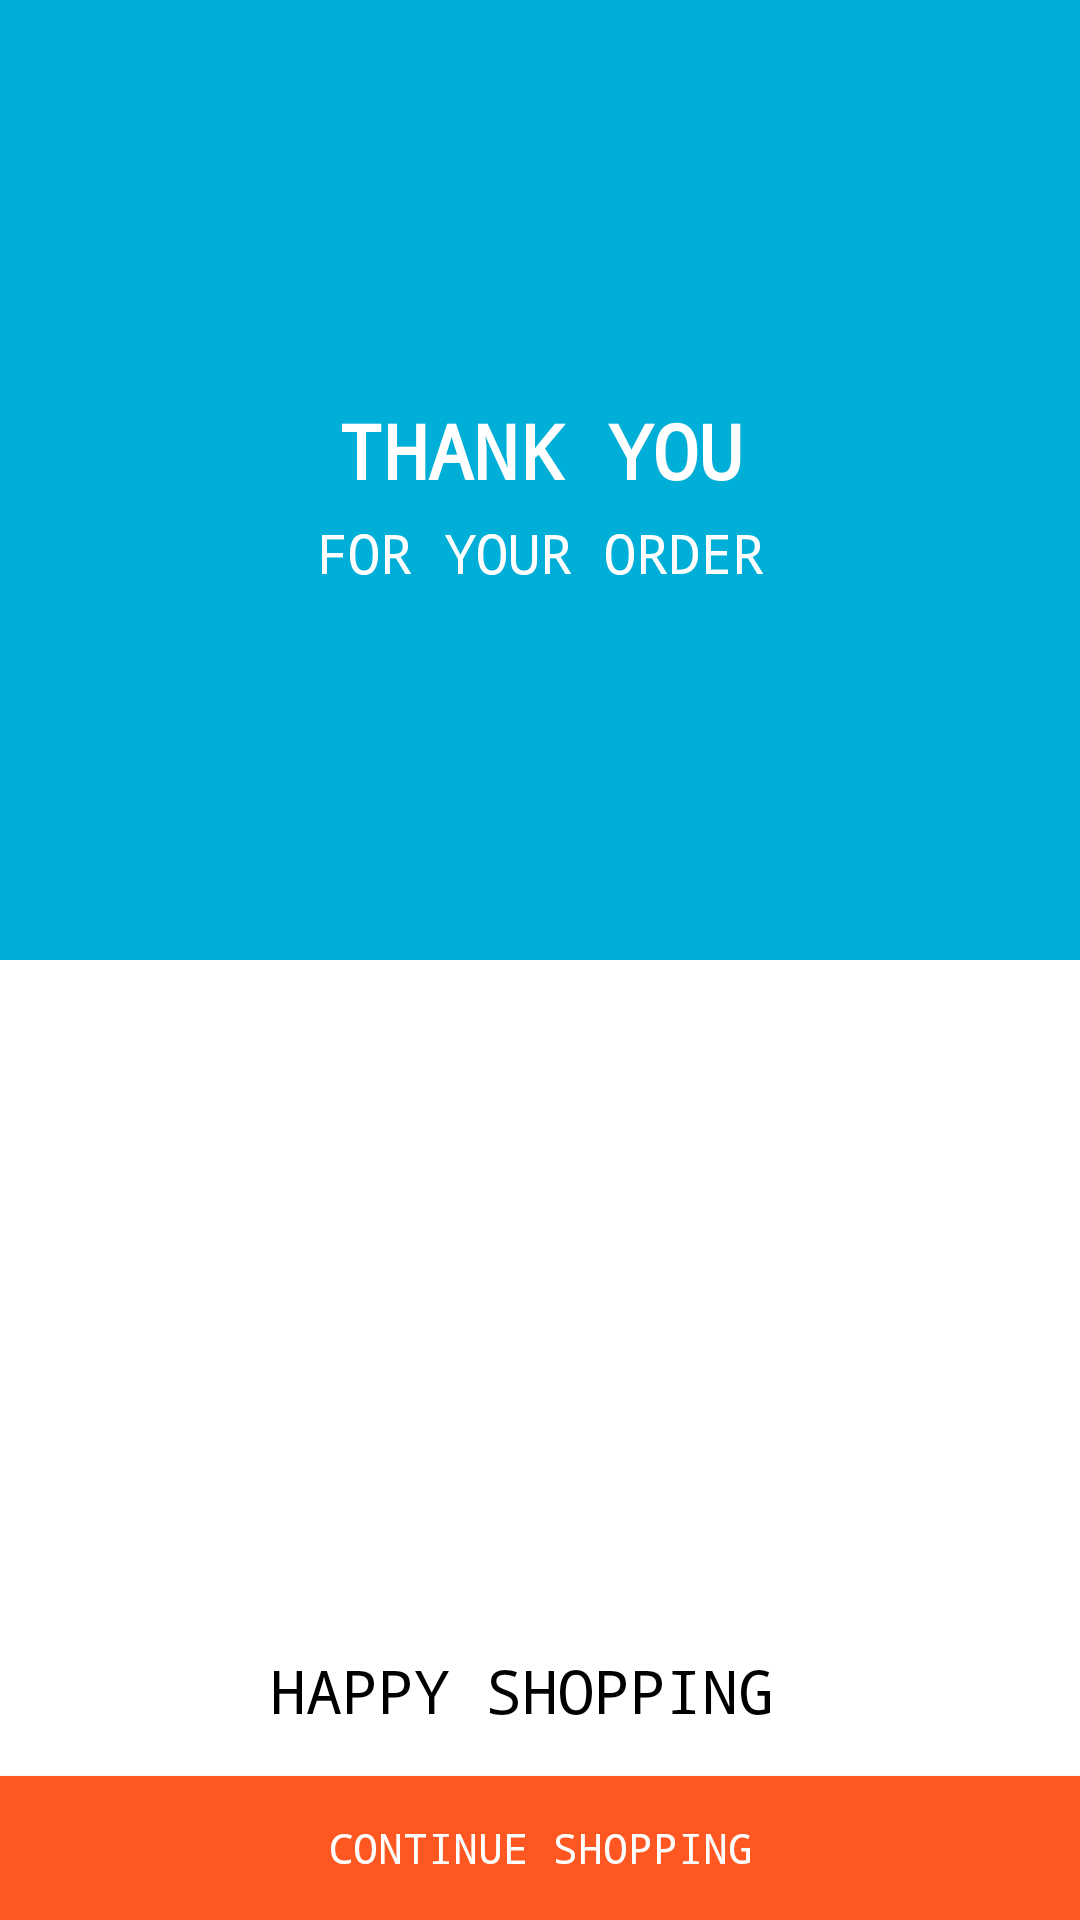

Reconstruct the res/layout file that produces this screen, plus the resources it refers to.
<!-- AndroidManifest.xml: application theme AppTheme.Base -->
<!-- res/layout/activity_thank_you.xml -->
<?xml version="1.0" encoding="utf-8"?>
<RelativeLayout
    xmlns:android="http://schemas.android.com/apk/res/android"
    xmlns:app="http://schemas.android.com/apk/res-auto"
    xmlns:tools="http://schemas.android.com/tools"
    android:layout_width="match_parent"
    android:layout_height="match_parent"
    tools:context="com.infobite.life.ui.activity.ThankYouActivity">

    <LinearLayout
        android:layout_width="match_parent"
        android:layout_height="match_parent"
        android:orientation="vertical">

        <LinearLayout
            android:gravity="center_vertical"
            android:layout_gravity="center_vertical"
            android:layout_width="match_parent"
            android:layout_height="match_parent"
            android:layout_weight="1"
            android:background="@color/blue_a"
            android:orientation="vertical">

            <TextView
                android:layout_width="match_parent"
                android:layout_height="wrap_content"
                android:layout_marginTop="15sp"
                android:gravity="center"
                android:text="THANK YOU"
                android:textColor="@color/white"
                android:textSize="25sp"
                android:textStyle="bold" />

            <TextView
                android:layout_width="match_parent"
                android:layout_height="wrap_content"
                android:layout_margin="5sp"
                android:gravity="center"
                android:text="FOR YOUR ORDER"
                android:textColor="@android:color/white"
                android:textSize="18sp" />

        </LinearLayout>

        <RelativeLayout
            android:layout_width="match_parent"
            android:layout_height="match_parent"
            android:layout_weight="1"
            android:background="@color/white">

            <TextView
                android:layout_width="wrap_content"
                android:layout_height="wrap_content"
                android:layout_above="@id/bt_thanku_continue"
                android:layout_centerHorizontal="true"
                android:layout_margin="15sp"
                android:text="HAPPY SHOPPING "
                android:textColor="@android:color/black"
                android:textSize="20sp" />

            <Button
                android:id="@+id/bt_thanku_continue"
                android:layout_width="match_parent"
                android:layout_height="wrap_content"
                android:layout_alignParentBottom="true"
                android:background="@color/maroon"
                android:text="CONTINUE SHOPPING"
                android:textColor="@color/white" />
        </RelativeLayout>

    </LinearLayout>

    <ImageView
        android:tint="@color/maroon"
        android:layout_width="match_parent"
        android:layout_height="90dp"
        android:layout_centerInParent="true"
        android:src="@drawable/truck" />
</RelativeLayout>
<!-- resources referenced by this layout -->
<resources>
  <color name="blue_a">#00afd7</color>
  <color name="maroon">#FF5722</color>
  <color name="white">#FFFFFF</color>
  <style name="AppTheme.Base" parent="Theme.AppCompat.Light.NoActionBar">
          
          <item name="android:typeface">monospace</item>
          <item name="colorPrimary">@color/colorPrimary</item>
          <item name="colorPrimaryDark">@color/colorPrimaryDark</item>
          <item name="colorAccent">@color/colorAccent</item>
      </style>
  <color name="colorPrimary">#008577</color>
  <color name="colorPrimaryDark">#00574B</color>
  <color name="colorAccent">#D81B60</color>
</resources>
